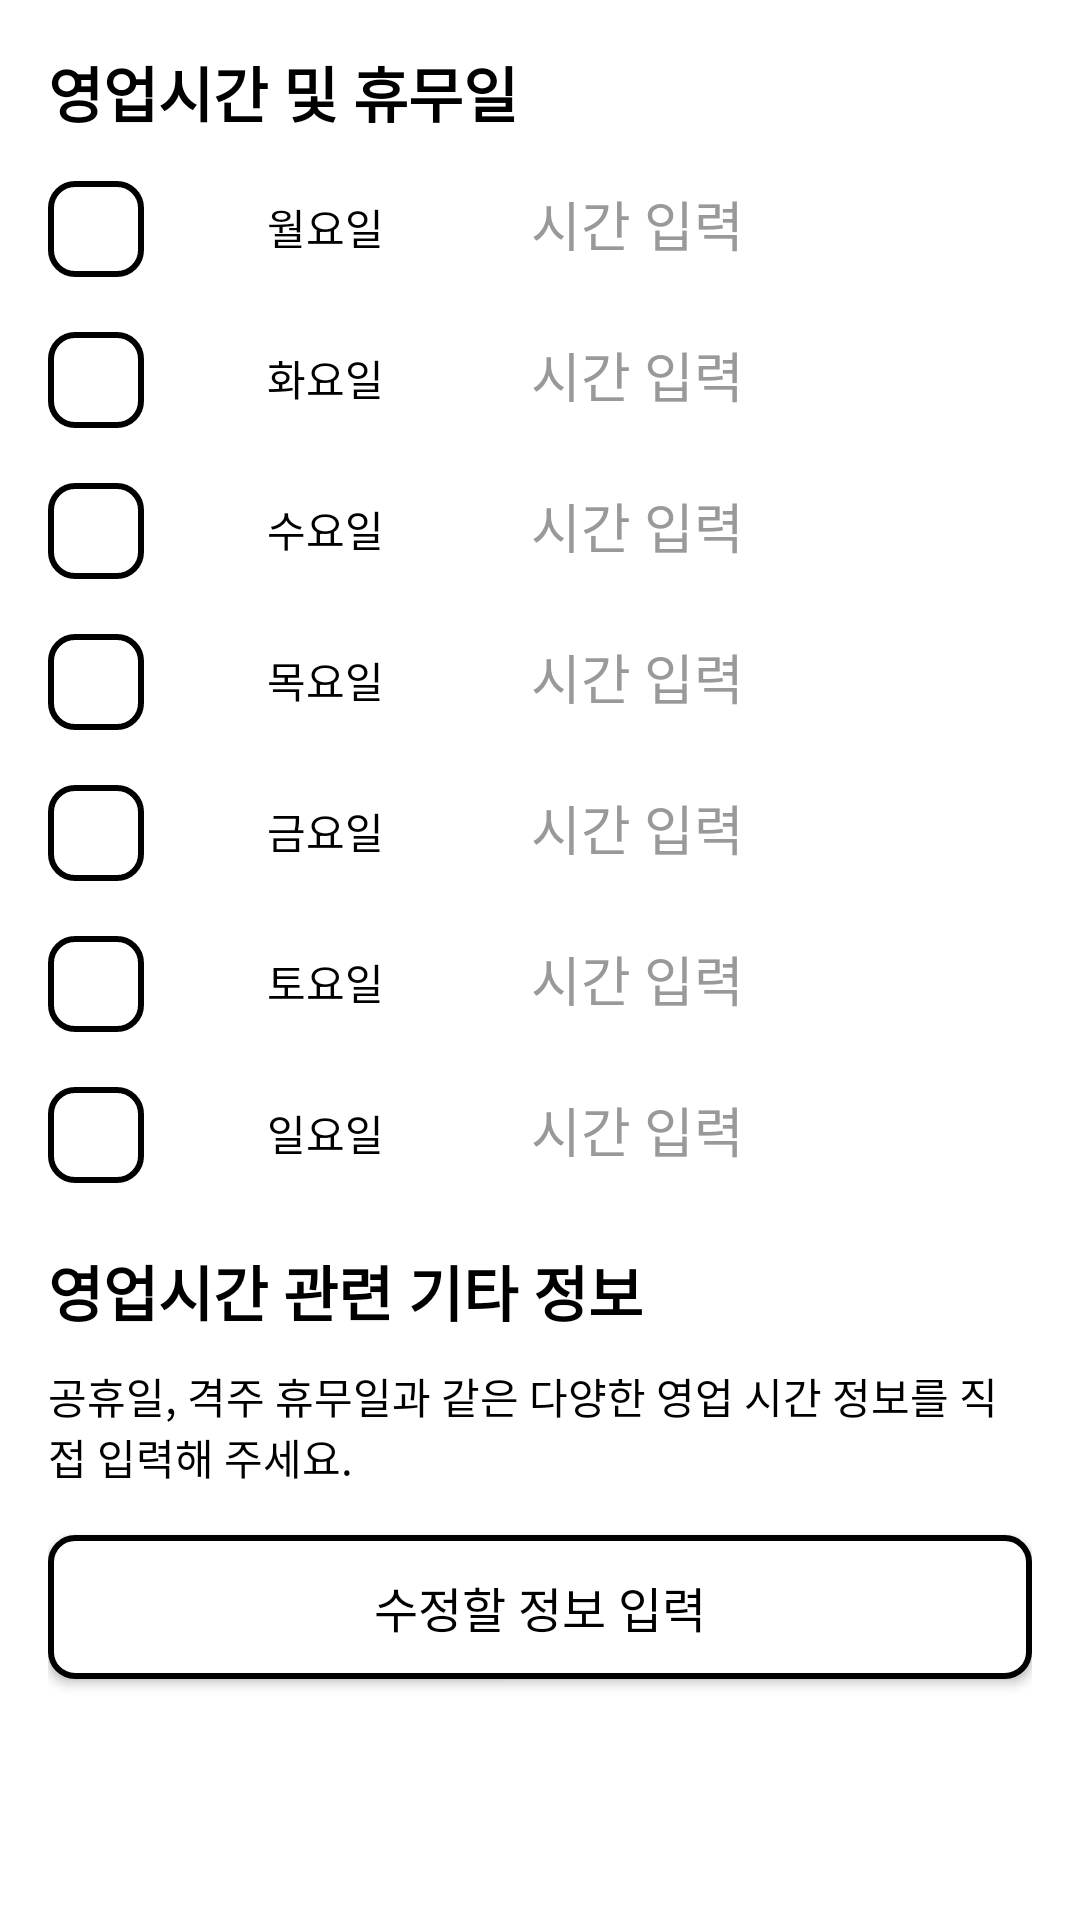

Reconstruct the res/layout file that produces this screen, plus the resources it refers to.
<!-- AndroidManifest.xml: application theme Theme.AppCompat.NoActionBar -->
<!-- res/layout/fragment_business_hours.xml -->
<?xml version="1.0" encoding="utf-8"?>
<LinearLayout
    xmlns:android="http://schemas.android.com/apk/res/android"
    android:layout_width="match_parent"
    android:layout_height="match_parent"
    android:orientation="vertical"
    android:padding="16dp"
    android:background="@color/white">


    
    <TextView
        android:layout_width="match_parent"
        android:layout_height="wrap_content"
        android:text="영업시간 및 휴무일"
        android:textStyle="bold"
        android:textColor="@color/black"
        android:textSize="20dp"
        android:layout_marginBottom="8dp" />

    <LinearLayout
        android:layout_width="match_parent"
        android:layout_height="wrap_content"
        android:orientation="vertical">

        
        <LinearLayout
            android:layout_width="match_parent"
            android:layout_height="wrap_content"
            android:orientation="horizontal"
            android:layout_marginBottom="8dp">

            <CheckBox
                android:layout_width="wrap_content"
                android:layout_height="wrap_content"
                android:background="@drawable/rounded_border_black"
                android:layout_marginEnd="8dp" />

            <TextView
                android:layout_width="0dp"
                android:layout_height="wrap_content"
                android:layout_weight="0.6"
                android:gravity="center"
                android:text="월요일"
                android:textColor="@color/black" />

            <EditText
                android:layout_width="0dp"
                android:layout_height="wrap_content"
                android:layout_weight="1"
                android:hint="시간 입력"
                android:textColorHint="#999999"
                android:textColor="@color/black"
                android:background="@drawable/rounded_input_background"
                android:padding="8dp"
                android:layout_marginStart="8dp" />


        </LinearLayout>

        <LinearLayout
            android:layout_width="match_parent"
            android:layout_height="wrap_content"
            android:orientation="horizontal"
            android:layout_marginBottom="8dp">

            <CheckBox
                android:layout_width="wrap_content"
                android:layout_height="wrap_content"
                android:background="@drawable/rounded_border_black"
                android:layout_marginEnd="8dp" />

            <TextView
                android:layout_width="0dp"
                android:layout_height="wrap_content"
                android:layout_weight="0.6"
                android:gravity="center"
                android:text="화요일"
                android:textColor="@color/black" />

            <EditText
                android:layout_width="0dp"
                android:layout_height="wrap_content"
                android:layout_weight="1"
                android:hint="시간 입력"
                android:textColorHint="#999999"
                android:textColor="@color/black"
                android:background="@drawable/rounded_input_background"
                android:padding="8dp"
                android:layout_marginStart="8dp" />


        </LinearLayout>

        <LinearLayout
            android:layout_width="match_parent"
            android:layout_height="wrap_content"
            android:orientation="horizontal"
            android:layout_marginBottom="8dp">

            <CheckBox
                android:layout_width="wrap_content"
                android:layout_height="wrap_content"
                android:background="@drawable/rounded_border_black"
                android:layout_marginEnd="8dp" />

            <TextView
                android:layout_width="0dp"
                android:layout_height="wrap_content"
                android:layout_weight="0.6"
                android:gravity="center"
                android:text="수요일"
                android:textColor="@color/black" />

            <EditText
                android:layout_width="0dp"
                android:layout_height="wrap_content"
                android:layout_weight="1"
                android:hint="시간 입력"
                android:textColorHint="#999999"
                android:textColor="@color/black"
                android:background="@drawable/rounded_input_background"
                android:padding="8dp"
                android:layout_marginStart="8dp" />


        </LinearLayout>

        <LinearLayout
            android:layout_width="match_parent"
            android:layout_height="wrap_content"
            android:orientation="horizontal"
            android:layout_marginBottom="8dp">

            <CheckBox
                android:layout_width="wrap_content"
                android:layout_height="wrap_content"
                android:background="@drawable/rounded_border_black"
                android:layout_marginEnd="8dp" />

            <TextView
                android:layout_width="0dp"
                android:layout_height="wrap_content"
                android:layout_weight="0.6"
                android:gravity="center"
                android:text="목요일"
                android:textColor="@color/black" />

            <EditText
                android:layout_width="0dp"
                android:layout_height="wrap_content"
                android:layout_weight="1"
                android:hint="시간 입력"
                android:textColorHint="#999999"
                android:textColor="@color/black"
                android:background="@drawable/rounded_input_background"
                android:padding="8dp"
                android:layout_marginStart="8dp" />


        </LinearLayout>

        <LinearLayout
            android:layout_width="match_parent"
            android:layout_height="wrap_content"
            android:orientation="horizontal"
            android:layout_marginBottom="8dp">

            <CheckBox
                android:layout_width="wrap_content"
                android:layout_height="wrap_content"
                android:background="@drawable/rounded_border_black"
                android:layout_marginEnd="8dp" />

            <TextView
                android:layout_width="0dp"
                android:layout_height="wrap_content"
                android:layout_weight="0.6"
                android:gravity="center"
                android:text="금요일"
                android:textColor="@color/black" />

            <EditText
                android:layout_width="0dp"
                android:layout_height="wrap_content"
                android:layout_weight="1"
                android:hint="시간 입력"
                android:textColorHint="#999999"
                android:textColor="@color/black"
                android:background="@drawable/rounded_input_background"
                android:padding="8dp"
                android:layout_marginStart="8dp" />


        </LinearLayout>

        <LinearLayout
            android:layout_width="match_parent"
            android:layout_height="wrap_content"
            android:orientation="horizontal"
            android:layout_marginBottom="8dp">

            <CheckBox
                android:layout_width="wrap_content"
                android:layout_height="wrap_content"
                android:background="@drawable/rounded_border_black"
                android:layout_marginEnd="8dp" />

            <TextView
                android:layout_width="0dp"
                android:layout_height="wrap_content"
                android:layout_weight="0.6"
                android:gravity="center"
                android:text="토요일"
                android:textColor="@color/black" />

            <EditText
                android:layout_width="0dp"
                android:layout_height="wrap_content"
                android:layout_weight="1"
                android:hint="시간 입력"
                android:textColorHint="#999999"
                android:textColor="@color/black"
                android:background="@drawable/rounded_input_background"
                android:padding="8dp"
                android:layout_marginStart="8dp" />


        </LinearLayout>

        <LinearLayout
            android:layout_width="match_parent"
            android:layout_height="wrap_content"
            android:orientation="horizontal"
            android:layout_marginBottom="8dp">

            <CheckBox
                android:layout_width="wrap_content"
                android:layout_height="wrap_content"
                android:background="@drawable/rounded_border_black"
                android:layout_marginEnd="8dp" />

            <TextView
                android:layout_width="0dp"
                android:layout_height="wrap_content"
                android:layout_weight="0.6"
                android:gravity="center"
                android:text="일요일"
                android:textColor="@color/black" />

            <EditText
                android:layout_width="0dp"
                android:layout_height="wrap_content"
                android:layout_weight="1"
                android:hint="시간 입력"
                android:textColorHint="#999999"
                android:textColor="@color/black"
                android:background="@drawable/rounded_input_background"
                android:padding="8dp"
                android:layout_marginStart="8dp" />


        </LinearLayout>
    </LinearLayout>

    <TextView
        android:layout_width="match_parent"
        android:layout_height="wrap_content"
        android:layout_marginTop="10dp"
        android:text="영업시간 관련 기타 정보"
        android:textStyle="bold"
        android:textSize="20dp"
        android:textColor="@color/black"
        />

    <TextView
        android:layout_width="match_parent"
        android:layout_height="wrap_content"
        android:layout_marginTop="10dp"
        android:text="공휴일, 격주 휴무일과 같은 다양한 영업 시간 정보를 직접 입력해 주세요."
        android:textSize="14dp"
        android:textColor="@color/black"
        />

    <LinearLayout
        android:id="@+id/customInfoContainer"
        android:layout_width="match_parent"
        android:layout_height="wrap_content"
        android:orientation="vertical"
        android:layout_marginTop="8dp"/>


    <Button
        android:id="@+id/addInfoBtn"
        android:layout_width="match_parent"
        android:layout_height="wrap_content"
        android:layout_marginTop="8dp"
        android:background="@drawable/rounded_border_black"
        android:text="수정할 정보 입력"
        android:textSize="16dp"
        android:textColor="@color/black"/>


</LinearLayout>
<!-- resources referenced by this layout -->
<resources>
  <color name="black">#FF000000</color>
  <color name="white">#FFFFFFFF</color>
  <!-- drawable rounded_border_black (drawable) -->
  <?xml version="1.0" encoding="utf-8"?>
  <shape xmlns:android="http://schemas.android.com/apk/res/android" android:shape="rectangle">
      <solid android:color="#FFFFFF" /> 
      <corners android:radius="8dp" /> 
  
      <stroke
          android:width="2dp"
          android:color="#000000"/>
  </shape>
</resources>
